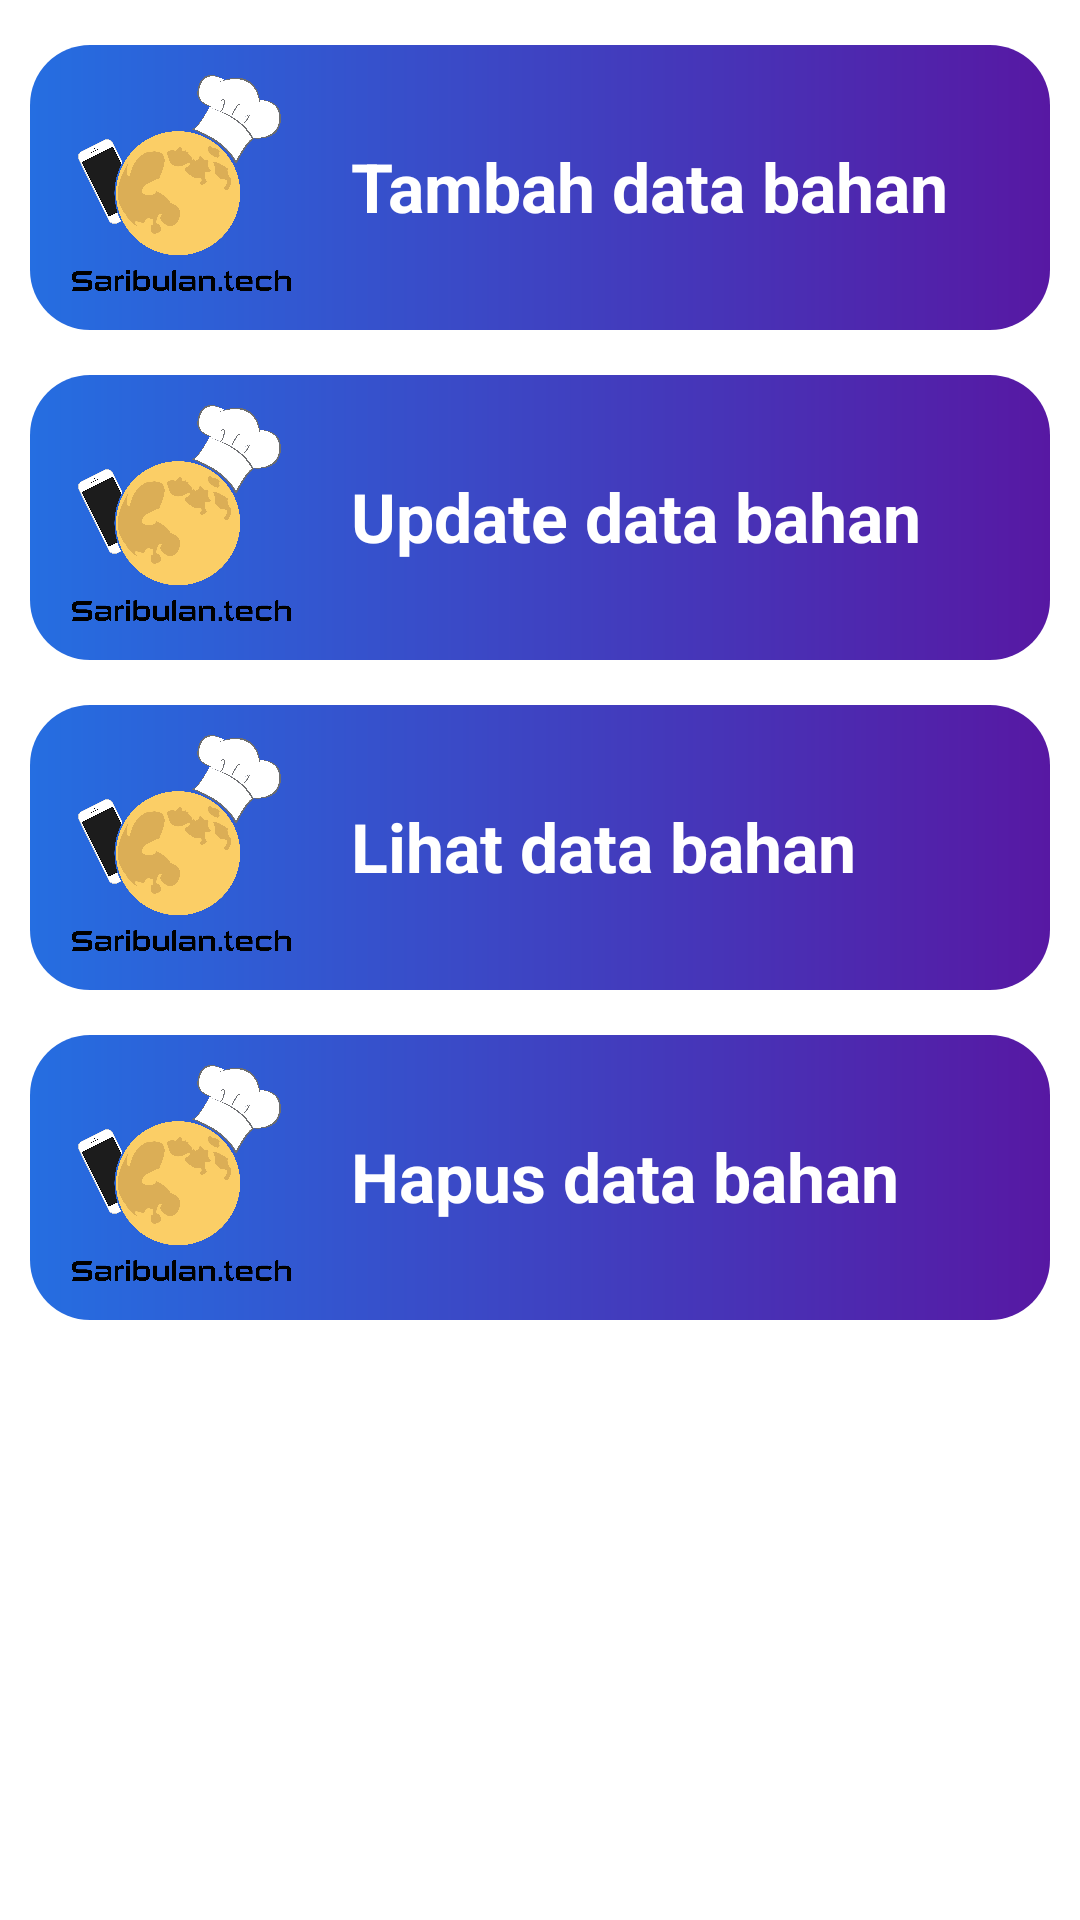

This screen was rendered from an Android layout file. Write that file and the resources it references.
<!-- AndroidManifest.xml: application theme Theme.SariBulanTech -->
<!-- res/layout/activity_menu_bahan.xml -->
<?xml version="1.0" encoding="utf-8"?>
<androidx.constraintlayout.widget.ConstraintLayout xmlns:android="http://schemas.android.com/apk/res/android"
    xmlns:app="http://schemas.android.com/apk/res-auto"
    xmlns:tools="http://schemas.android.com/tools"
    android:layout_width="match_parent"
    android:layout_height="match_parent"
    tools:context=".MenuBahan">

    <LinearLayout
        android:layout_width="match_parent"
        android:layout_height="match_parent"
        android:orientation="vertical">

        <LinearLayout
            android:layout_width="match_parent"
            android:layout_height="95dp"
            android:layout_marginLeft="10dp"
            android:layout_marginTop="15dp"
            android:layout_marginRight="10dp"
            android:background="@drawable/rounded"
            android:orientation="horizontal">

            <ImageView
                android:id="@+id/imageView1"
                android:layout_width="81dp"
                android:layout_height="72dp"
                android:layout_marginLeft="10dp"
                android:layout_marginTop="10dp"
                app:srcCompat="@drawable/logo" />

            <TextView
                android:id="@+id/TambahDataBahan"
                android:layout_width="match_parent"
                android:layout_height="wrap_content"
                android:layout_marginHorizontal="16dp"
                android:layout_marginTop="32dp"
                android:text="Tambah data bahan"
                android:textColor="@color/white"
                android:textSize="11pt"
                android:textStyle="bold" />
        </LinearLayout>

        <LinearLayout
            android:layout_width="match_parent"
            android:layout_height="95dp"
            android:layout_marginLeft="10dp"
            android:layout_marginTop="15dp"
            android:layout_marginRight="10dp"
            android:background="@drawable/rounded"
            android:orientation="horizontal">

            <ImageView
                android:id="@+id/imageView2"
                android:layout_width="81dp"
                android:layout_height="72dp"
                android:layout_marginLeft="10dp"
                android:layout_marginTop="10dp"
                app:srcCompat="@drawable/logo" />

            <TextView
                android:id="@+id/UpdateDataBahan"
                android:layout_width="250dp"
                android:layout_height="wrap_content"
                android:layout_marginHorizontal="16dp"
                android:layout_marginTop="32dp"
                android:text="Update data bahan"
                android:textColor="@color/white"
                android:textSize="11pt"
                android:textStyle="bold" />
        </LinearLayout>

        <LinearLayout
            android:layout_width="match_parent"
            android:layout_height="95dp"
            android:layout_marginLeft="10dp"
            android:layout_marginTop="15dp"
            android:layout_marginRight="10dp"
            android:background="@drawable/rounded"
            android:orientation="horizontal">

            <ImageView
                android:id="@+id/imageView3"
                android:layout_width="81dp"
                android:layout_height="72dp"
                android:layout_marginLeft="10dp"
                android:layout_marginTop="10dp"
                app:srcCompat="@drawable/logo" />

            <TextView
                android:id="@+id/LihatDataBahan"
                android:layout_width="242dp"
                android:layout_height="wrap_content"
                android:layout_marginHorizontal="16dp"
                android:layout_marginTop="32dp"
                android:text="Lihat data bahan"
                android:textColor="@color/white"
                android:textSize="11pt"
                android:textStyle="bold" />
        </LinearLayout>

        <LinearLayout
            android:layout_width="match_parent"
            android:layout_height="95dp"
            android:layout_marginLeft="10dp"
            android:layout_marginTop="15dp"
            android:layout_marginRight="10dp"
            android:background="@drawable/rounded"
            android:orientation="horizontal">

            <ImageView
                android:id="@+id/imageView4"
                android:layout_width="81dp"
                android:layout_height="72dp"
                android:layout_marginLeft="10dp"
                android:layout_marginTop="10dp"
                app:srcCompat="@drawable/logo" />

            <TextView
                android:id="@+id/HapusDataBahan"
                android:layout_width="243dp"
                android:layout_height="wrap_content"
                android:layout_marginHorizontal="16dp"
                android:layout_marginTop="32dp"
                android:text="Hapus data bahan"
                android:textColor="@color/white"
                android:textSize="11pt"
                android:textStyle="bold" />
        </LinearLayout>

    </LinearLayout>

</androidx.constraintlayout.widget.ConstraintLayout>
<!-- resources referenced by this layout -->
<resources>
  <color name="white">#FFFFFFFF</color>
  <!-- drawable logo: png bitmap (drawable-v24, 533829 bytes) -->
  <!-- drawable rounded (drawable) -->
  <?xml version="1.0" encoding="utf-8"?>
  <shape xmlns:android="http://schemas.android.com/apk/res/android">
  
          <corners android:radius="20dp"/>
          <gradient
              android:angle="0"
              android:startColor="#256EE1"
              android:endColor="#5718A3"
              android:type="linear"/>
  </shape>
  <style name="Theme.SariBulanTech" parent="Theme.MaterialComponents.DayNight.DarkActionBar">
          
          <item name="colorPrimary">@color/dark_blue</item>
          <item name="colorPrimaryVariant">@color/purple_700</item>
          <item name="colorOnPrimary">@color/white</item>
          
          <item name="colorSecondary">@color/teal_200</item>
          <item name="colorSecondaryVariant">@color/teal_700</item>
          <item name="colorOnSecondary">@color/black</item>
          
          <item name="android:statusBarColor" tools:targetApi="l">?attr/colorPrimaryVariant</item>
          
      </style>
  <color name="dark_blue">#005bea</color>
  <color name="purple_700">#FF3700B3</color>
  <color name="teal_200">#FF03DAC5</color>
  <color name="teal_700">#FF018786</color>
  <color name="black">#FF000000</color>
</resources>
